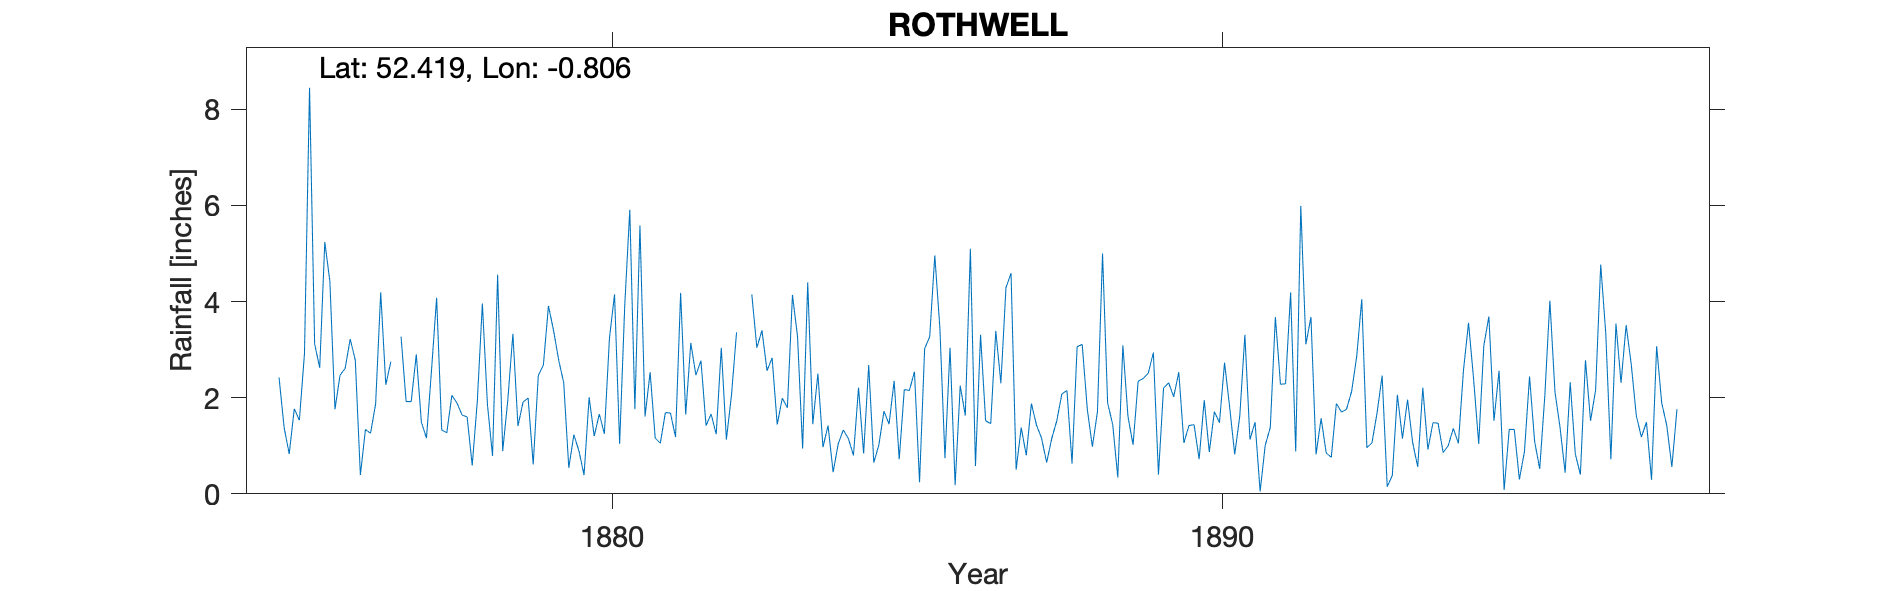

The table this chart was drawn from, first rows:
ROTHWELL, , , , , , , , , , , , , , , , , , , , , , , 
Grid ref, SP813808, Long, -0.806, Lat, 52.42, Elevation, 300, ft, , , , , , , , , , , , , , , 
Station no, RR2072, , , , , , , , , , , , , , , , , , , , , , 
, 1870, 1871, 1872, 1873, 1874, 1875, 1876, 1877, 1878, 1879, 1880, 1881, 1882, 1883, 1884, 1885, 1886, 1887, 1888, 1889, 1890, 1891, 1892
January, , , , , , 2.42, 2.47, 3.27, 1.64, 1.91, 0.39, 1.61, 1.42, 2.56, 1.42, 1.45, 3.04, 4.59, 0.63, 1.02, 1.44, 1.49, 0.82
February, , , , , , 1.38, 2.61, 1.92, 1.6, 1.99, 2.01, 2.53, 1.66, 2.83, 0.45, 2.35, 0.18, 0.5, 3.06, 2.34, 0.72, 0.05, 1.57
March, , , , , , 0.83, 3.22, 1.92, 0.59, 0.61, 1.2, 1.16, 1.24, 1.44, 1.04, 0.72, 2.25, 1.38, 3.11, 2.4, 1.95, 1.01, 0.85
April, , , , , , 1.77, 2.78, 2.9, 1.92, 2.46, 1.66, 1.05, 3.04, 1.99, 1.33, 2.17, 1.63, 0.8, 1.76, 2.51, 0.87, 1.38, 0.76
May, , , , , , 1.53, 0.39, 1.49, 3.96, 2.68, 1.25, 1.69, 1.13, 1.79, 1.15, 2.15, 5.1, 1.88, 0.98, 2.94, 1.71, 3.68, 1.88
June, , , , , , 2.91, 1.34, 1.16, 1.85, 3.91, 3.24, 1.68, 2.05, 4.14, 0.8, 2.54, 0.58, 1.43, 1.71, 0.4, 1.48, 2.28, 1.7
July, , , , , , 8.45, 1.26, 2.58, 0.79, 3.4, 4.15, 1.18, 3.36, 3.27, 2.21, 0.24, 3.31, 1.16, 5, 2.2, 2.73, 2.29, 1.76
August, , , , , , 3.12, 1.87, 4.08, 4.56, 2.79, 1.04, 4.18, , 0.94, 0.84, 3.02, 1.52, 0.65, 1.89, 2.31, 1.81, 4.19, 2.13
September, , , , , , 2.62, 4.19, 1.33, 0.89, 2.31, 3.9, 1.65, , 4.4, 2.68, 3.27, 1.46, 1.15, 1.44, 2.02, 0.82, 0.88, 2.86
October, , , , , , 5.24, 2.27, 1.27, 1.95, 0.54, 5.91, 3.14, 4.15, 1.45, 0.65, 4.96, 3.39, 1.52, 0.34, 2.53, 1.62, 5.99, 4.05
November, , , , , , 4.42, 2.75, 2.05, 3.33, 1.23, 1.76, 2.47, 3.04, 2.5, 1.02, 3.45, 2.3, 2.08, 3.09, 1.06, 3.31, 3.11, 0.96
December, , , , , , 1.76, , 1.89, 1.41, 0.89, 5.58, 2.77, 3.4, 0.97, 1.72, 0.74, 4.29, 2.15, 1.61, 1.42, 1.13, 3.68, 1.06
Total, , , , , , 36.45, , 25.86, 24.49, 24.72, 32.09, 25.11, , 28.28, 15.31, 27.06, 29.05, 19.29, 24.62, 23.15, 19.59, 30.03, 20.4
1876 - Dec value removed as estimated (g…, , , , , , , , , , , , , , , , , , , , , , , 
1882 Aug, Sep values removed as exstimat…, , , , , , , , , , , , , , , , , , , , , , , 
